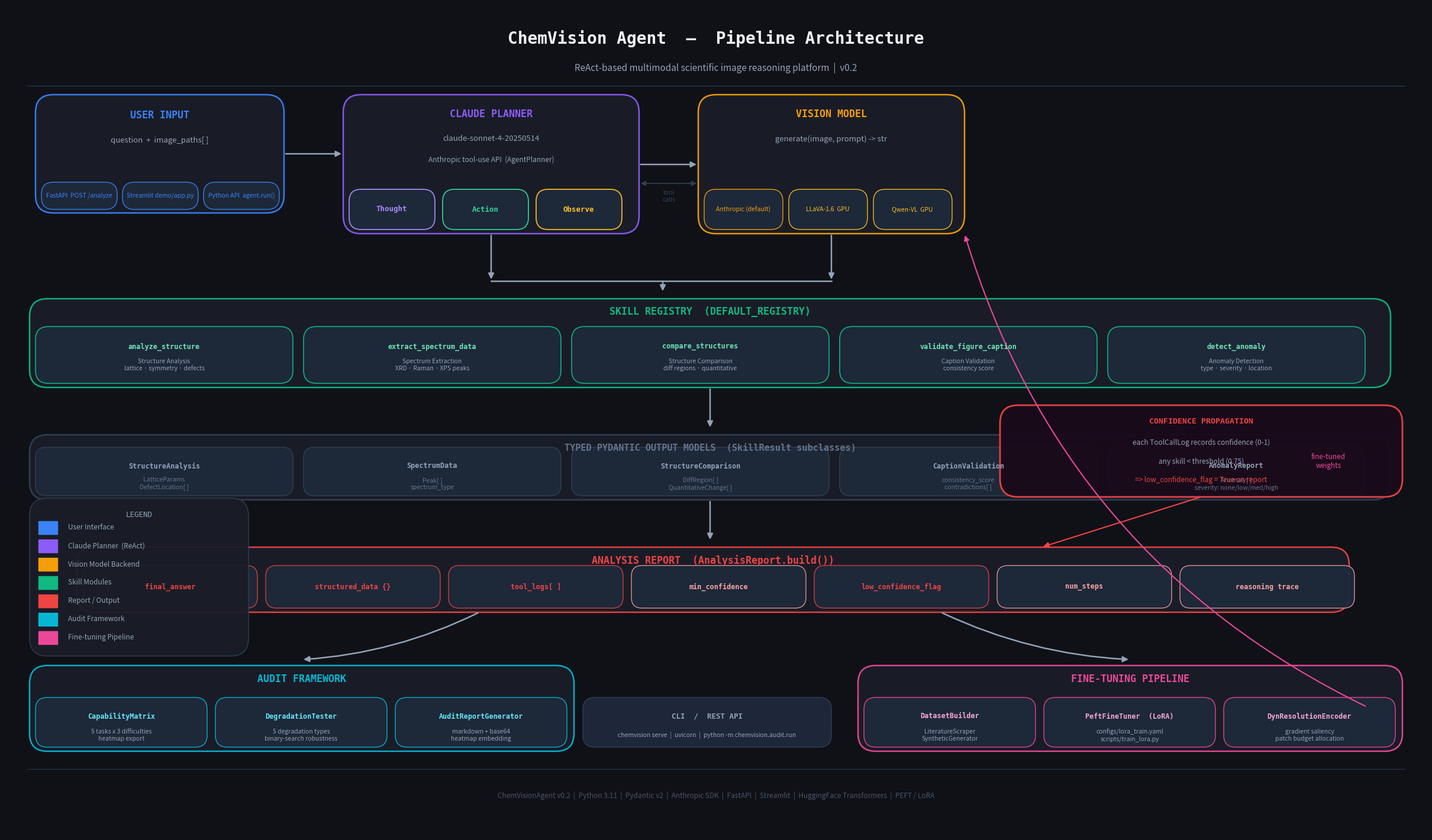

Recreate this plot in Python.
"""Generate ChemVisionAgent pipeline architecture figure (no-emoji version)."""

import os
import matplotlib
matplotlib.use("Agg")
import matplotlib.pyplot as plt
import matplotlib.patches as mpatches
from matplotlib.patches import FancyBboxPatch
from matplotlib.font_manager import FontProperties

# ── colour palette ─────────────────────────────────────────────────────────
C = {
    "bg":       "#0f1117",
    "panel":    "#1a1d27",
    "user":     "#3b82f6",
    "brain":    "#8b5cf6",
    "model":    "#f59e0b",
    "skill":    "#10b981",
    "report":   "#ef4444",
    "audit":    "#06b6d4",
    "finetune": "#ec4899",
    "arrow":    "#94a3b8",
    "text":     "#f1f5f9",
    "subtext":  "#94a3b8",
    "badge":    "#1e293b",
    "dim":      "#334155",
}

fig = plt.figure(figsize=(24, 14), facecolor=C["bg"])
ax  = fig.add_axes([0, 0, 1, 1])
ax.set_xlim(0, 24)
ax.set_ylim(0, 14)
ax.axis("off")
ax.set_facecolor(C["bg"])

# ── helpers ────────────────────────────────────────────────────────────────

def rbox(x, y, w, h, fc, ec, lw=1.8, r=0.3, alpha=0.95):
    p = FancyBboxPatch((x, y), w, h,
                       boxstyle=f"round,pad=0,rounding_size={r}",
                       linewidth=lw, edgecolor=ec, facecolor=fc,
                       alpha=alpha, zorder=3)
    ax.add_patch(p)

def txt(x, y, s, sz=11, col=C["text"], w="bold", ha="center", va="center", style="normal"):
    ax.text(x, y, s, fontsize=sz, color=col, fontweight=w, fontstyle=style,
            ha=ha, va=va, zorder=6, fontfamily="monospace")

def stxt(x, y, s, sz=8.5, col=C["subtext"], ha="center"):
    ax.text(x, y, s, fontsize=sz, color=col, fontweight="normal",
            ha=ha, va="center", zorder=6)

def arr(x0, y0, x1, y1, col=C["arrow"], lw=1.8, rad=0.0):
    ax.annotate("", xy=(x1, y1), xytext=(x0, y0),
                arrowprops=dict(arrowstyle="-|>", color=col, lw=lw,
                                mutation_scale=14,
                                connectionstyle=f"arc3,rad={rad}"),
                zorder=5)

def darr(x0, y0, x1, y1, col=C["arrow"], lw=1.6, rad=0.0):
    """Double-headed arrow."""
    ax.annotate("", xy=(x1, y1), xytext=(x0, y0),
                arrowprops=dict(arrowstyle="<|-|>", color=col, lw=lw,
                                mutation_scale=12,
                                connectionstyle=f"arc3,rad={rad}"),
                zorder=5)

def htag(x, y, label, col):
    """Small coloured tag."""
    ax.text(x, y, label, fontsize=7.5, color="white", fontweight="bold",
            ha="center", va="center", zorder=7,
            bbox=dict(boxstyle="round,pad=0.28", facecolor=col,
                      edgecolor="none", alpha=0.95))


# ══════════════════════════════════════════════════════════════════════════
#  TITLE
# ══════════════════════════════════════════════════════════════════════════
txt(12, 13.45, "ChemVision Agent  —  Pipeline Architecture", sz=20, col=C["text"])
stxt(12, 12.95, "ReAct-based multimodal scientific image reasoning platform  |  v0.2", sz=11)
ax.axhline(12.65, color=C["dim"], lw=0.8, xmin=0.015, xmax=0.985, zorder=2)


# ══════════════════════════════════════════════════════════════════════════
#  LAYER 1  —  INPUT
# ══════════════════════════════════════════════════════════════════════════
rbox(0.5, 10.5, 4.2, 2.0, C["panel"], C["user"])
txt(2.6, 12.15,  "USER INPUT",          sz=12, col=C["user"])
stxt(2.6, 11.73, "question  +  image_paths[ ]", sz=9.5)
for i, (lbl, col) in enumerate([
    ("FastAPI  POST /analyze", C["user"]),
    ("Streamlit demo/app.py",  C["user"]),
    ("Python API  agent.run()", C["user"]),
]):
    rbox(0.6 + i*1.37, 10.56, 1.28, 0.46, C["badge"], col, lw=1.0, r=0.2)
    stxt(0.6 + i*1.37 + 0.64, 10.79, lbl, sz=7.5, col=col)

arr(4.7, 11.5, 5.7, 11.5)


# ══════════════════════════════════════════════════════════════════════════
#  LAYER 1  —  CLAUDE PLANNER
# ══════════════════════════════════════════════════════════════════════════
rbox(5.7, 10.15, 5.0, 2.35, C["panel"], C["brain"])
txt(8.2, 12.17, "CLAUDE PLANNER",        sz=12, col=C["brain"])
stxt(8.2, 11.75, "claude-sonnet-4-20250514", sz=9.5)
stxt(8.2, 11.4,  "Anthropic tool-use API  (AgentPlanner)", sz=8.5)

# ReAct steps row
react = [("Thought", "#a78bfa"), ("Action", "#34d399"), ("Observe", "#fbbf24")]
for i, (lbl, col) in enumerate(react):
    rbox(5.8 + i*1.58, 10.22, 1.45, 0.68, C["badge"], col, lw=1.3, r=0.2)
    txt(5.8 + i*1.58 + 0.72, 10.56, lbl, sz=9, col=col)

arr(10.7, 11.32, 11.7, 11.32)


# ══════════════════════════════════════════════════════════════════════════
#  LAYER 1  —  VISION MODEL
# ══════════════════════════════════════════════════════════════════════════
rbox(11.7, 10.15, 4.5, 2.35, C["panel"], C["model"])
txt(13.95, 12.17, "VISION MODEL",           sz=12, col=C["model"])
stxt(13.95, 11.75, "generate(image, prompt) -> str", sz=9.5)
for i, (lbl, col) in enumerate([
    ("Anthropic (default)", C["model"]),
    ("LLaVA-1.6  GPU",      "#fbbf24"),
    ("Qwen-VL  GPU",        "#fbbf24"),
]):
    rbox(11.8 + i*1.43, 10.22, 1.33, 0.68, C["badge"], col, lw=1.0, r=0.2)
    stxt(11.8 + i*1.43 + 0.66, 10.56, lbl, sz=7.5, col=col)

# bidirectional arrow planner <-> model
darr(10.7, 11.0, 11.7, 11.0, col=C["dim"], lw=1.2)
stxt(11.2, 10.78, "tool\ncalls", sz=7.5, col=C["dim"])


# ══════════════════════════════════════════════════════════════════════════
#  VERTICAL ARROWS → SKILLS
# ══════════════════════════════════════════════════════════════════════════
arr(8.2,  10.15, 8.2,  9.35)
arr(13.95, 10.15, 13.95, 9.35)
# merge lines (decorative)
ax.plot([8.2, 11.1], [9.35, 9.35], color=C["arrow"], lw=1.8, zorder=4)
ax.plot([13.95, 11.1], [9.35, 9.35], color=C["arrow"], lw=1.8, zorder=4)
arr(11.1, 9.35, 11.1, 9.15)


# ══════════════════════════════════════════════════════════════════════════
#  LAYER 2  —  SKILL REGISTRY
# ══════════════════════════════════════════════════════════════════════════
rbox(0.4, 7.55, 23.0, 1.5, C["panel"], C["skill"])
txt(11.9, 8.83, "SKILL REGISTRY  (DEFAULT_REGISTRY)",  sz=12, col=C["skill"])

skills = [
    ("analyze_structure",         "Structure Analysis\nlattice · symmetry · defects"),
    ("extract_spectrum_data",     "Spectrum Extraction\nXRD · Raman · XPS peaks"),
    ("compare_structures",        "Structure Comparison\ndiff regions · quantitative"),
    ("validate_figure_caption",   "Caption Validation\nconsistency score"),
    ("detect_anomaly",            "Anomaly Detection\ntype · severity · location"),
]
sw, sg = 4.35, 0.18
for i, (name, desc) in enumerate(skills):
    bx = 0.5 + i*(sw+sg)
    rbox(bx, 7.62, sw, 0.96, C["badge"], C["skill"], lw=1.2, r=0.22)
    txt(bx+sw/2, 8.24, name, sz=8.5, col="#6ee7b7")
    stxt(bx+sw/2, 7.93, desc, sz=7.5, col=C["subtext"])

arr(11.9, 7.55, 11.9, 6.85)


# ══════════════════════════════════════════════════════════════════════════
#  LAYER 3  —  PYDANTIC OUTPUTS
# ══════════════════════════════════════════════════════════════════════════
rbox(0.4, 5.65, 23.0, 1.1, C["panel"], C["dim"])
txt(11.9, 6.52, "TYPED PYDANTIC OUTPUT MODELS  (SkillResult subclasses)", sz=11, col="#64748b")

outputs = [
    ("StructureAnalysis",    "LatticeParams\nDefectLocation[ ]"),
    ("SpectrumData",         "Peak[ ]\nspectrum_type"),
    ("StructureComparison",  "DiffRegion[ ]\nQuantitativeChange[ ]"),
    ("CaptionValidation",    "consistency_score\ncontradictions[ ]"),
    ("AnomalyReport",        "Anomaly[ ]\nseverity: none/low/med/high"),
]
ow, og = 4.35, 0.18
for i, (name, fields) in enumerate(outputs):
    bx = 0.5 + i*(ow+og)
    rbox(bx, 5.72, ow, 0.82, C["badge"], C["dim"], lw=1.0, r=0.18)
    txt(bx+ow/2, 6.22, name, sz=8.5, col="#94a3b8")
    stxt(bx+ow/2, 5.92, fields, sz=7.5, col="#64748b")

arr(11.9, 5.65, 11.9, 4.95)


# ══════════════════════════════════════════════════════════════════════════
#  LAYER 4  —  ANALYSIS REPORT
# ══════════════════════════════════════════════════════════════════════════
rbox(1.2, 3.75, 21.5, 1.1, C["panel"], C["report"])
txt(11.95, 4.62, "ANALYSIS REPORT  (AnalysisReport.build())", sz=12, col=C["report"])

report_fields = [
    ("final_answer",           C["report"]),
    ("structured_data {}",     C["report"]),
    ("tool_logs[ ]",           C["report"]),
    ("min_confidence",         "#fca5a5"),
    ("low_confidence_flag",    "#ef4444"),
    ("num_steps",              "#fca5a5"),
    ("reasoning trace",        "#fca5a5"),
]
rw = 2.95
for i, (f, col) in enumerate(report_fields):
    bx = 1.3 + i*(rw+0.14)
    rbox(bx, 3.82, rw, 0.72, C["badge"], col, lw=0.9, r=0.18)
    txt(bx+rw/2, 4.18, f, sz=8.5, col=col)


# ══════════════════════════════════════════════════════════════════════════
#  CONFIDENCE PROPAGATION callout
# ══════════════════════════════════════════════════════════════════════════
rbox(16.8, 5.7, 6.8, 1.55, "#1a0a1a", C["report"], lw=2.0, r=0.3)
txt(20.2, 6.98, "CONFIDENCE PROPAGATION", sz=9.5, col=C["report"])
stxt(20.2, 6.62, "each ToolCallLog records confidence (0-1)", sz=8.5)
stxt(20.2, 6.3,  "any skill < threshold (0.75)", sz=8.5)
stxt(20.2, 5.98, "=> low_confidence_flag = True on report", sz=8.5, col="#ef4444")
arr(20.2, 5.7, 17.5, 4.85, col=C["report"], lw=1.5)


# ══════════════════════════════════════════════════════════════════════════
#  LAYER 5  —  AUDIT  +  FINE-TUNE
# ══════════════════════════════════════════════════════════════════════════
arr(8.0,  3.75, 5.0,  2.95, rad=-0.1)
arr(15.8, 3.75, 19.0, 2.95, rad=0.1)

# Audit box
rbox(0.4, 1.4, 9.2, 1.45, C["panel"], C["audit"])
txt(5.0, 2.62, "AUDIT FRAMEWORK", sz=12, col=C["audit"])
audit_items = [
    ("CapabilityMatrix",     "5 tasks x 3 difficulties\nheatmap export"),
    ("DegradationTester",    "5 degradation types\nbinary-search robustness"),
    ("AuditReportGenerator", "markdown + base64\nheatmap embedding"),
]
aw = 2.9
for i, (name, desc) in enumerate(audit_items):
    bx = 0.5 + i*(aw+0.14)
    rbox(bx, 1.47, aw, 0.84, C["badge"], C["audit"], lw=1.0, r=0.2)
    txt(bx+aw/2, 1.99, name, sz=8.5, col="#67e8f9")
    stxt(bx+aw/2, 1.67, desc, sz=7.5)

# Fine-tune box
rbox(14.4, 1.4, 9.2, 1.45, C["panel"], C["finetune"])
txt(19.0, 2.62, "FINE-TUNING PIPELINE", sz=12, col=C["finetune"])
ft_items = [
    ("DatasetBuilder",           "LiteratureScraper\nSyntheticGenerator"),
    ("PeftFineTuner  (LoRA)",    "configs/lora_train.yaml\nscripts/train_lora.py"),
    ("DynResolutionEncoder",     "gradient saliency\npatch budget allocation"),
]
for i, (name, desc) in enumerate(ft_items):
    bx = 14.5 + i*(aw+0.14)
    rbox(bx, 1.47, aw, 0.84, C["badge"], C["finetune"], lw=1.0, r=0.2)
    txt(bx+aw/2, 1.99, name, sz=8.5, col="#f9a8d4")
    stxt(bx+aw/2, 1.67, desc, sz=7.5)

# feedback arrow: fine-tune -> vision model
ax.annotate("", xy=(16.2, 10.15), xytext=(23.0, 2.15),
            arrowprops=dict(arrowstyle="-|>", color=C["finetune"], lw=1.5,
                            mutation_scale=13,
                            connectionstyle="arc3,rad=-0.22"), zorder=5)
stxt(22.35, 6.3, "fine-tuned\nweights", sz=8.5, col=C["finetune"])

# CLI tag
rbox(9.75, 1.47, 4.2, 0.84, C["badge"], C["dim"], lw=1.0, r=0.2)
txt(11.85, 1.99, "CLI  /  REST API", sz=9, col=C["subtext"])
stxt(11.85, 1.67, "chemvision serve  |  uvicorn  |  python -m chemvision.audit.run", sz=7.5)


# ══════════════════════════════════════════════════════════════════════════
#  LEGEND
# ══════════════════════════════════════════════════════════════════════════
legend_x, legend_y = 0.55, 5.3
items = [
    (C["user"],     "User Interface"),
    (C["brain"],    "Claude Planner  (ReAct)"),
    (C["model"],    "Vision Model Backend"),
    (C["skill"],    "Skill Modules"),
    (C["report"],   "Report / Output"),
    (C["audit"],    "Audit Framework"),
    (C["finetune"], "Fine-tuning Pipeline"),
]
rbox(legend_x-0.15, legend_y-len(items)*0.31-0.12, 3.7, len(items)*0.31+0.5,
     C["panel"], C["dim"], lw=1.0)
txt(legend_x+1.7, legend_y+0.1, "LEGEND", sz=9, col=C["subtext"], w="normal")
for i, (col, label) in enumerate(items):
    y = legend_y - 0.31*(i+1) + 0.15
    ax.add_patch(plt.Rectangle((legend_x, y-0.07), 0.32, 0.22,
                                color=col, zorder=7))
    stxt(legend_x + 0.5, y+0.04, label, sz=8.5, ha="left")


# ══════════════════════════════════════════════════════════════════════════
#  FOOTER
# ══════════════════════════════════════════════════════════════════════════
ax.axhline(1.1, color=C["dim"], lw=0.6, xmin=0.015, xmax=0.985, zorder=2)
stxt(12, 0.65,
     "ChemVisionAgent v0.2  |  Python 3.11  |  Pydantic v2  |  "
     "Anthropic SDK  |  FastAPI  |  Streamlit  |  HuggingFace Transformers  |  PEFT / LoRA",
     sz=8.5, col="#475569")

# ── save ──────────────────────────────────────────────────────────────────
os.makedirs("docs", exist_ok=True)
out = "docs/pipeline.png"
fig.savefig(out, dpi=180, bbox_inches="tight", facecolor=C["bg"])
print(f"saved -> {out}")
plt.close(fig)
